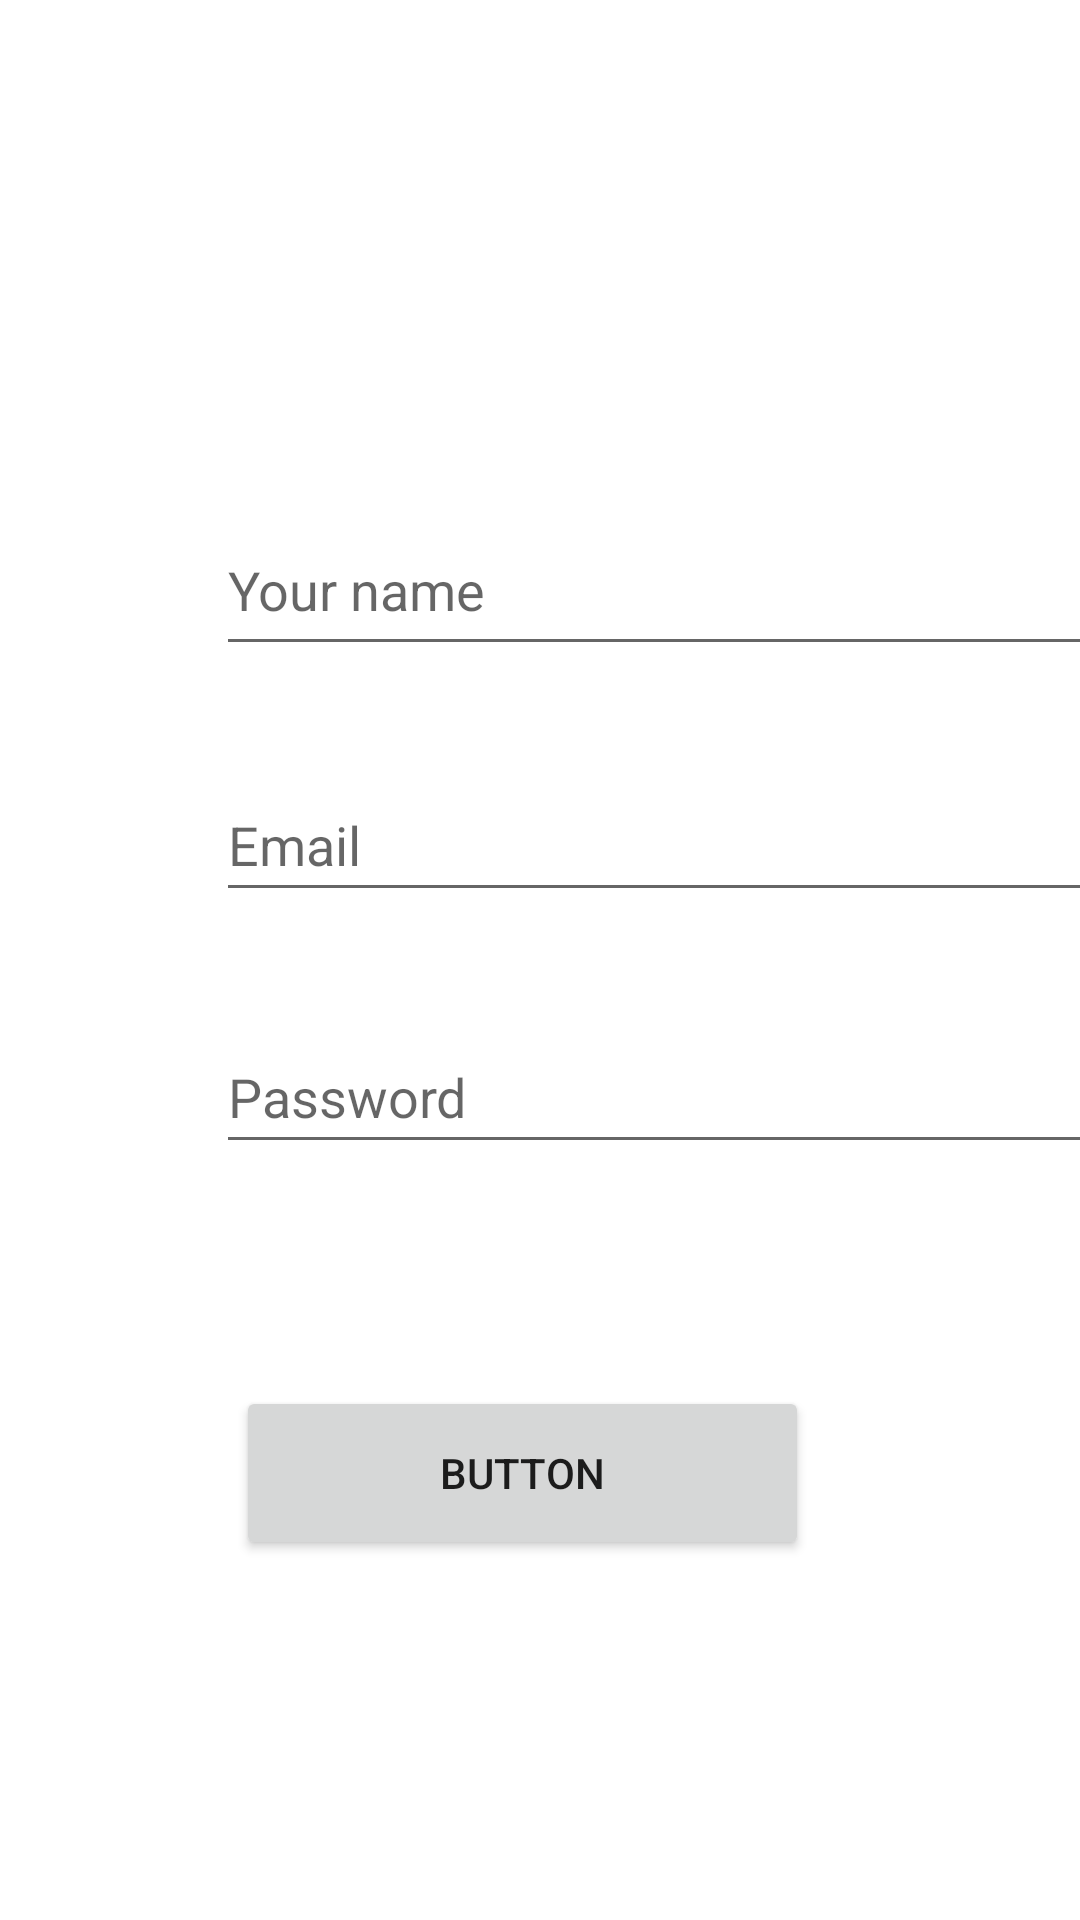

The Android layout XML behind this screen, and the referenced resources:
<!-- AndroidManifest.xml: application theme Theme.CoffeeApp -->
<!-- res/layout/activity_reg_or_login.xml -->
<?xml version="1.0" encoding="utf-8"?>
<androidx.constraintlayout.widget.ConstraintLayout xmlns:android="http://schemas.android.com/apk/res/android"
    xmlns:app="http://schemas.android.com/apk/res-auto"
    xmlns:tools="http://schemas.android.com/tools"
    android:layout_width="match_parent"
    android:layout_height="match_parent"
    tools:context=".RegOrLogin">

    <EditText
        android:id="@+id/editTextTextPersonName"
        android:layout_width="306dp"
        android:layout_height="48dp"
        android:layout_marginStart="72dp"
        android:layout_marginTop="256dp"
        android:ems="10"
        android:hint="@string/email"
        android:inputType="textPersonName"
        android:minHeight="48dp"
        app:layout_constraintStart_toStartOf="parent"
        app:layout_constraintTop_toTopOf="parent" />

    <EditText
        android:id="@+id/editTextTextPersonName2"
        android:layout_width="306dp"
        android:layout_height="48dp"
        android:layout_marginTop="36dp"
        android:ems="10"
        android:hint="@string/password"
        android:inputType="textPersonName"
        android:minHeight="48dp"
        app:layout_constraintEnd_toEndOf="@+id/editTextTextPersonName"
        app:layout_constraintHorizontal_bias="0.0"
        app:layout_constraintStart_toStartOf="@+id/editTextTextPersonName"
        app:layout_constraintTop_toBottomOf="@+id/editTextTextPersonName" />

    <Button
        android:id="@+id/button"
        android:layout_width="191dp"
        android:layout_height="58dp"
        android:layout_marginBottom="120dp"
        android:text="Button"
        app:layout_constraintBottom_toBottomOf="parent"
        app:layout_constraintEnd_toEndOf="parent"
        app:layout_constraintHorizontal_bias="0.466"
        app:layout_constraintStart_toStartOf="parent" />

    <EditText
        android:id="@+id/editTextTextPersonName3"
        android:layout_width="295dp"
        android:layout_height="54dp"
        android:layout_marginStart="72dp"
        android:layout_marginTop="168dp"
        android:ems="10"
        android:hint="@string/name"
        android:inputType="textPersonName"
        app:layout_constraintStart_toStartOf="parent"
        app:layout_constraintTop_toTopOf="parent" />
</androidx.constraintlayout.widget.ConstraintLayout>
<!-- resources referenced by this layout -->
<resources>
  <string name="email">Email</string>
  <string name="name">Your name</string>
  <string name="password">Password</string>
  <style name="Theme.CoffeeApp" parent="Theme.MaterialComponents.DayNight.DarkActionBar">
          
          <item name="colorPrimary">@color/purple_500</item>
          <item name="colorPrimaryVariant">@color/purple_700</item>
          <item name="colorOnPrimary">@color/white</item>
          
          <item name="colorSecondary">@color/teal_200</item>
          <item name="colorSecondaryVariant">@color/teal_700</item>
          <item name="colorOnSecondary">@color/black</item>
          
          <item name="android:statusBarColor">?attr/colorPrimaryVariant</item>
          
          <item name="windowActionBar">false</item>
          <item name="windowNoTitle">true</item>
      </style>
  <!-- not gathered from this repository: default colours our renderer supplied (Android Studio template values) -->
  <color name="purple_500">#FF6200EE</color>
  <color name="purple_700">#FF3700B3</color>
  <color name="teal_200">#FF03DAC5</color>
  <color name="teal_700">#FF018786</color>
  <color name="black">#FF000000</color>
  <color name="white">#FFFFFFFF</color>
</resources>
